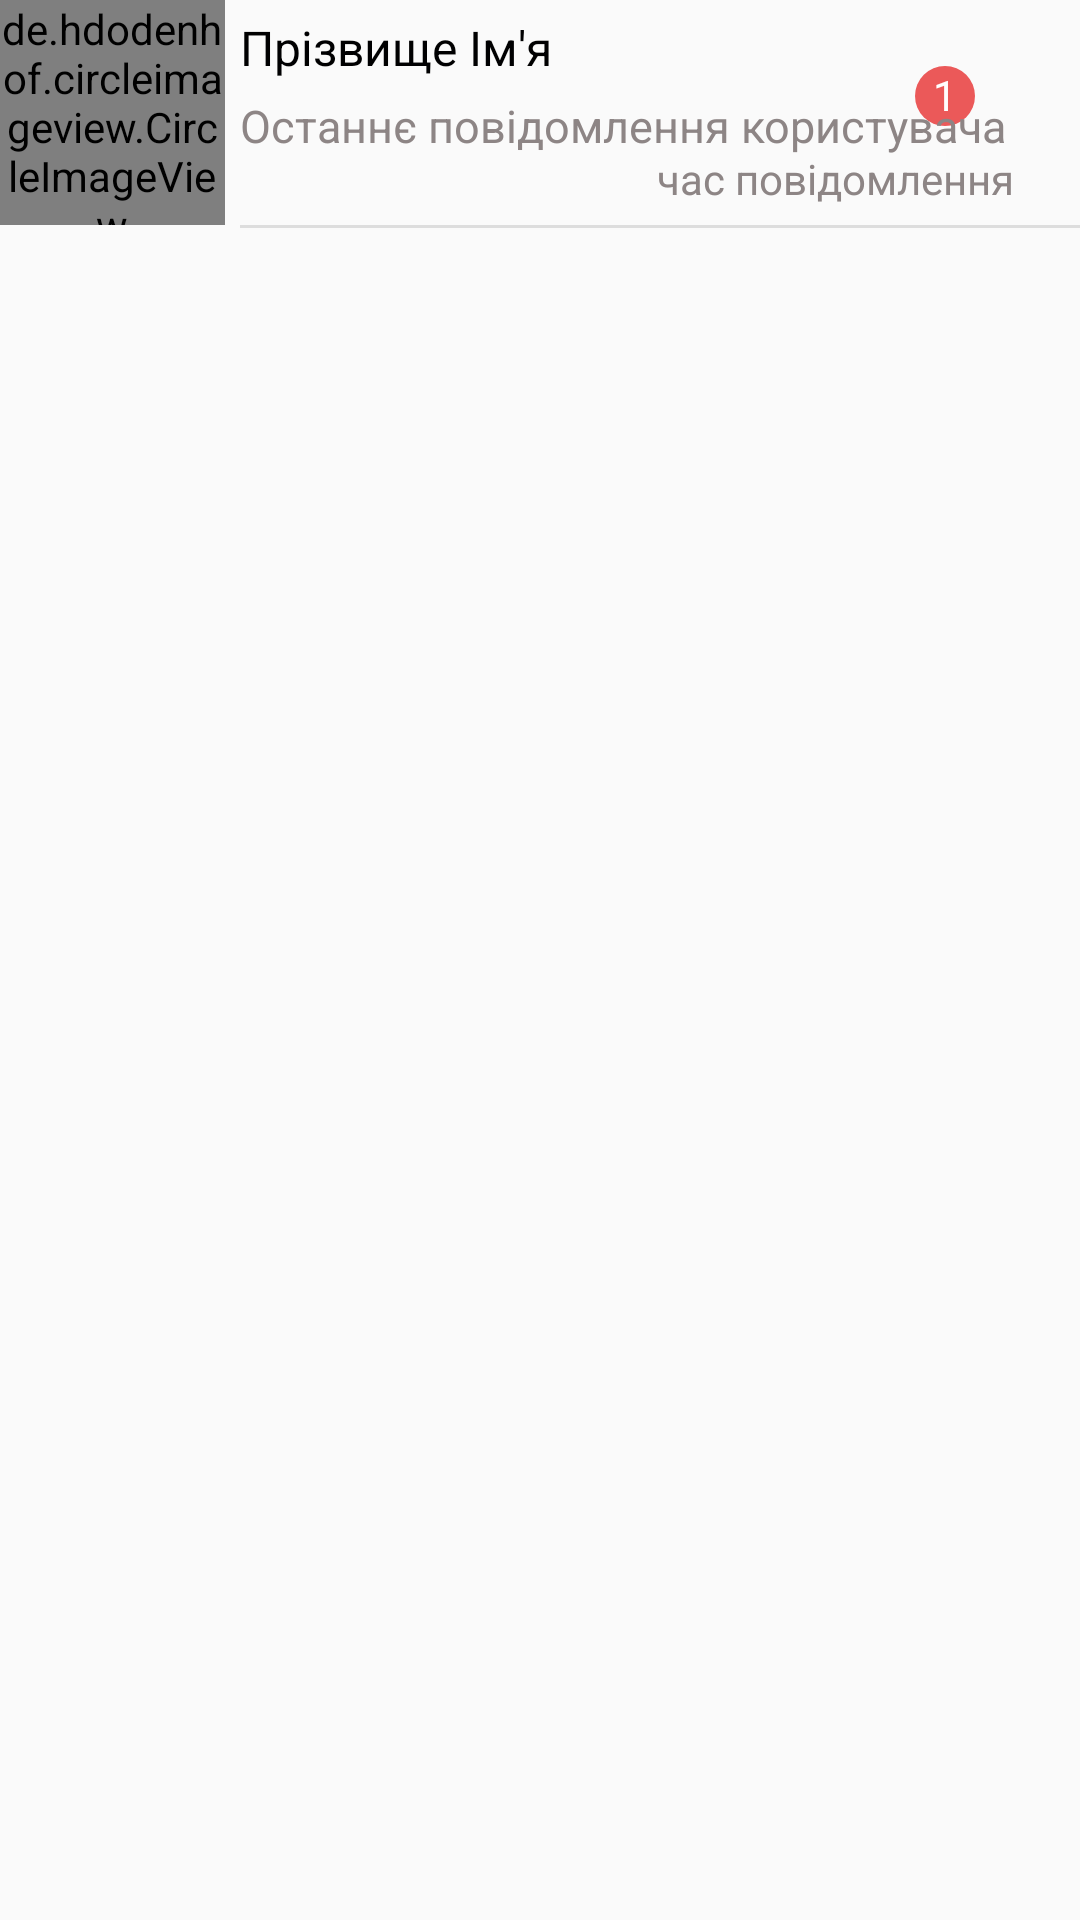

Reconstruct the res/layout file that produces this screen, plus the resources it refers to.
<!-- AndroidManifest.xml: application theme AppTheme -->
<!-- res/layout/messenger_layout.xml -->
<?xml version="1.0" encoding="utf-8"?>
<RelativeLayout xmlns:android="http://schemas.android.com/apk/res/android"
    xmlns:app="http://schemas.android.com/apk/res-auto"
    android:orientation="horizontal"
    android:layout_width="match_parent"
    android:layout_height="wrap_content"
    android:layout_marginTop="5dp"
    android:layout_marginLeft="10dp"
    android:layout_marginStart="10dp">

    <de.hdodenhof.circleimageview.CircleImageView
        android:id="@+id/image_messenger"
        android:layout_width="75dp"
        android:layout_height="75dp"
        android:layout_marginRight="5dp"
        android:layout_marginEnd="5dp"
        android:src="@drawable/com_facebook_profile_picture_blank_square"
        />

    <de.hdodenhof.circleimageview.CircleImageView
        android:id="@+id/img_online_messenger"
        android:layout_width="15dp"
        android:layout_height="15dp"
        app:civ_border_width="2.5dp"
        app:civ_border_color="@color/colorAccentWhite"
        android:visibility="gone"
        android:layout_below="@+id/image_messenger"
        android:layout_toRightOf="@id/image_messenger"
        android:layout_toEndOf="@id/image_messenger"
        android:layout_marginTop="-18dp"
        android:layout_marginLeft="-23dp"
        android:layout_marginStart="-23dp"
        android:src="@color/imgOnline"/>


    <TextView
        android:id="@+id/tvUnseenMessage"
        android:layout_width="20dp"
        android:layout_height="20dp"
        android:background="@drawable/tv_circle_unseens_message"
        android:textColor="@color/colorAccentWhite"
        android:visibility="visible"
        android:textAlignment="center"
        android:text="1"
        android:layout_alignParentRight="true"
        android:layout_alignParentEnd="true"
        android:layout_marginRight="35dp"
        android:layout_marginEnd="35dp"
        android:layout_marginTop="22dp"/>


    <LinearLayout
        android:id="@+id/LLNameMessenger"
        android:layout_width="wrap_content"
        android:layout_height="wrap_content"
        android:orientation="vertical"
        android:layout_marginTop="5dp"
        android:layout_toEndOf="@+id/image_messenger"
        android:layout_toRightOf="@+id/image_messenger">

        <TextView
            android:id="@+id/MessengerUsername"
            android:layout_width="match_parent"
            android:layout_height="wrap_content"
            android:textSize="16sp"
            android:text="Прізвище Ім'я"
            android:textStyle=""
            android:textColor="@color/black"/>
        <TextView
            android:id="@+id/tvLastMessage"
            android:layout_width="match_parent"
            android:layout_height="wrap_content"
            android:textSize="15sp"
            android:layout_marginTop="5dp"
            android:text="Останнє повідомлення користувача"
            android:textStyle=""
            android:textColor="@color/onlineText"/>
    </LinearLayout>

    <LinearLayout
        android:id="@+id/LLTimeMessenger"
        android:layout_width="wrap_content"
        android:layout_height="wrap_content"
        android:orientation="vertical"
        android:layout_marginTop="20dp"
        android:layout_alignParentRight="true"
        android:layout_alignParentEnd="true">

        <TextView
            android:id="@+id/tvMessengerTime"
            android:layout_width="wrap_content"
            android:layout_height="wrap_content"
            android:layout_marginRight="22dp"
            android:layout_marginEnd="22dp"
            android:layout_marginTop="30dp"
            android:textSize="14sp"
            android:text="час повідомлення"
            android:textColor="@color/onlineText"/>



    </LinearLayout>

    <TextView
        android:id="@+id/tvConfirmSendLastMessage"
        android:layout_width="20dp"
        android:layout_height="20dp"
        android:background="@drawable/sign_send_confirm_message"
        android:textColor="@color/colorAccentWhite"
        android:visibility="gone"
        android:textAlignment="center"
        android:layout_below="@+id/LLNameMessenger"
        android:layout_toStartOf="@+id/LLTimeMessenger"
        android:layout_toLeftOf="@+id/LLTimeMessenger"
        android:layout_marginRight="3dp"
        android:layout_marginEnd="3dp"
        android:layout_marginTop="-3dp"
         />

    <TextView
        android:id="@+id/tvConfirmReceivedLastMessage"
        android:layout_width="20dp"
        android:layout_height="20dp"
        android:background="@drawable/sign_received_confirm_message"
        android:textColor="@color/colorAccentWhite"
        android:visibility="gone"
        android:textAlignment="center"
        android:layout_below="@+id/LLNameMessenger"
        android:layout_toStartOf="@+id/LLTimeMessenger"
        android:layout_toLeftOf="@+id/LLTimeMessenger"
        android:layout_marginRight="3dp"
        android:layout_marginEnd="3dp"
        android:layout_marginTop="-3dp"
        />


    <View
        android:id="@+id/lineAboveMessenger"
        android:layout_width="fill_parent"
        android:layout_height="1dp"

        android:layout_below="@+id/image_messenger"
        android:layout_toRightOf="@id/image_messenger"
        android:layout_toEndOf="@id/image_messenger"
        android:background="@color/linesMessenger"
         />
</RelativeLayout>
<!-- resources referenced by this layout -->
<resources>
  <color name="black">#000001</color>
  <color name="colorAccentWhite">#FFFFFF</color>
  <color name="imgOnline">#05df29</color>
  <color name="linesMessenger">#DDDDDD</color>
  <color name="onlineText">#8D8585</color>
  <!-- drawable sign_received_confirm_message (drawable-anydpi) -->
  <vector xmlns:android="http://schemas.android.com/apk/res/android"
      android:width="24dp"
      android:height="24dp"
      android:viewportWidth="24"
      android:viewportHeight="24"
      android:tint="@color/SeenMessage"
      android:alpha="0.8">
      <path
          android:fillColor="#FF000000"
          android:pathData="M18,7l-1.41,-1.41 -6.34,6.34 1.41,1.41L18,7zM22.24,5.59L11.66,16.17 7.48,12l-1.41,1.41L11.66,19l12,-12 -1.42,-1.41zM0.41,13.41L6,19l1.41,-1.41L1.83,12 0.41,13.41z"/>
  </vector>
  <!-- drawable sign_send_confirm_message (drawable-anydpi) -->
  <vector xmlns:android="http://schemas.android.com/apk/res/android"
      android:width="24dp"
      android:height="24dp"
      android:viewportWidth="24"
      android:viewportHeight="24"
      android:tint="@color/SeenMessage"
      android:alpha="0.8">
    <group android:translateX="-3"
        android:translateY="-3">
        <path
            android:fillColor="#FF000000"
            android:pathData="M9,16.2L4.8,12l-1.4,1.4L9,19 21,7l-1.4,-1.4L9,16.2z"/>
    </group>
  </vector>
  <!-- drawable tv_circle_unseens_message (drawable) -->
  <shape xmlns:android="http://schemas.android.com/apk/res/android"
          android:shape="oval">
  
          <solid android:color="@color/messageUnseens" />
  
          <size
              android:height="60dp"
              android:width="60dp" />
  
      </shape>
  <style name="AppTheme" parent="Theme.AppCompat.Light.NoActionBar">
          
          <item name="colorPrimary">@color/colorPrimary</item>
          <item name="colorPrimaryDark">@color/colorPrimaryDark</item>
          <item name="colorAccent">@color/colorAccent</item>
          <item name="android:windowFullscreen">true</item>
      </style>
  <color name="SeenMessage">#0390A3</color>
  
      // Menu
  <color name="messageUnseens">#EB5959</color>
  
      // Friends
  <color name="colorPrimary">#008577</color>
  <color name="colorPrimaryDark">#00574B</color>
  <color name="colorAccent">#D81B60</color>
</resources>
